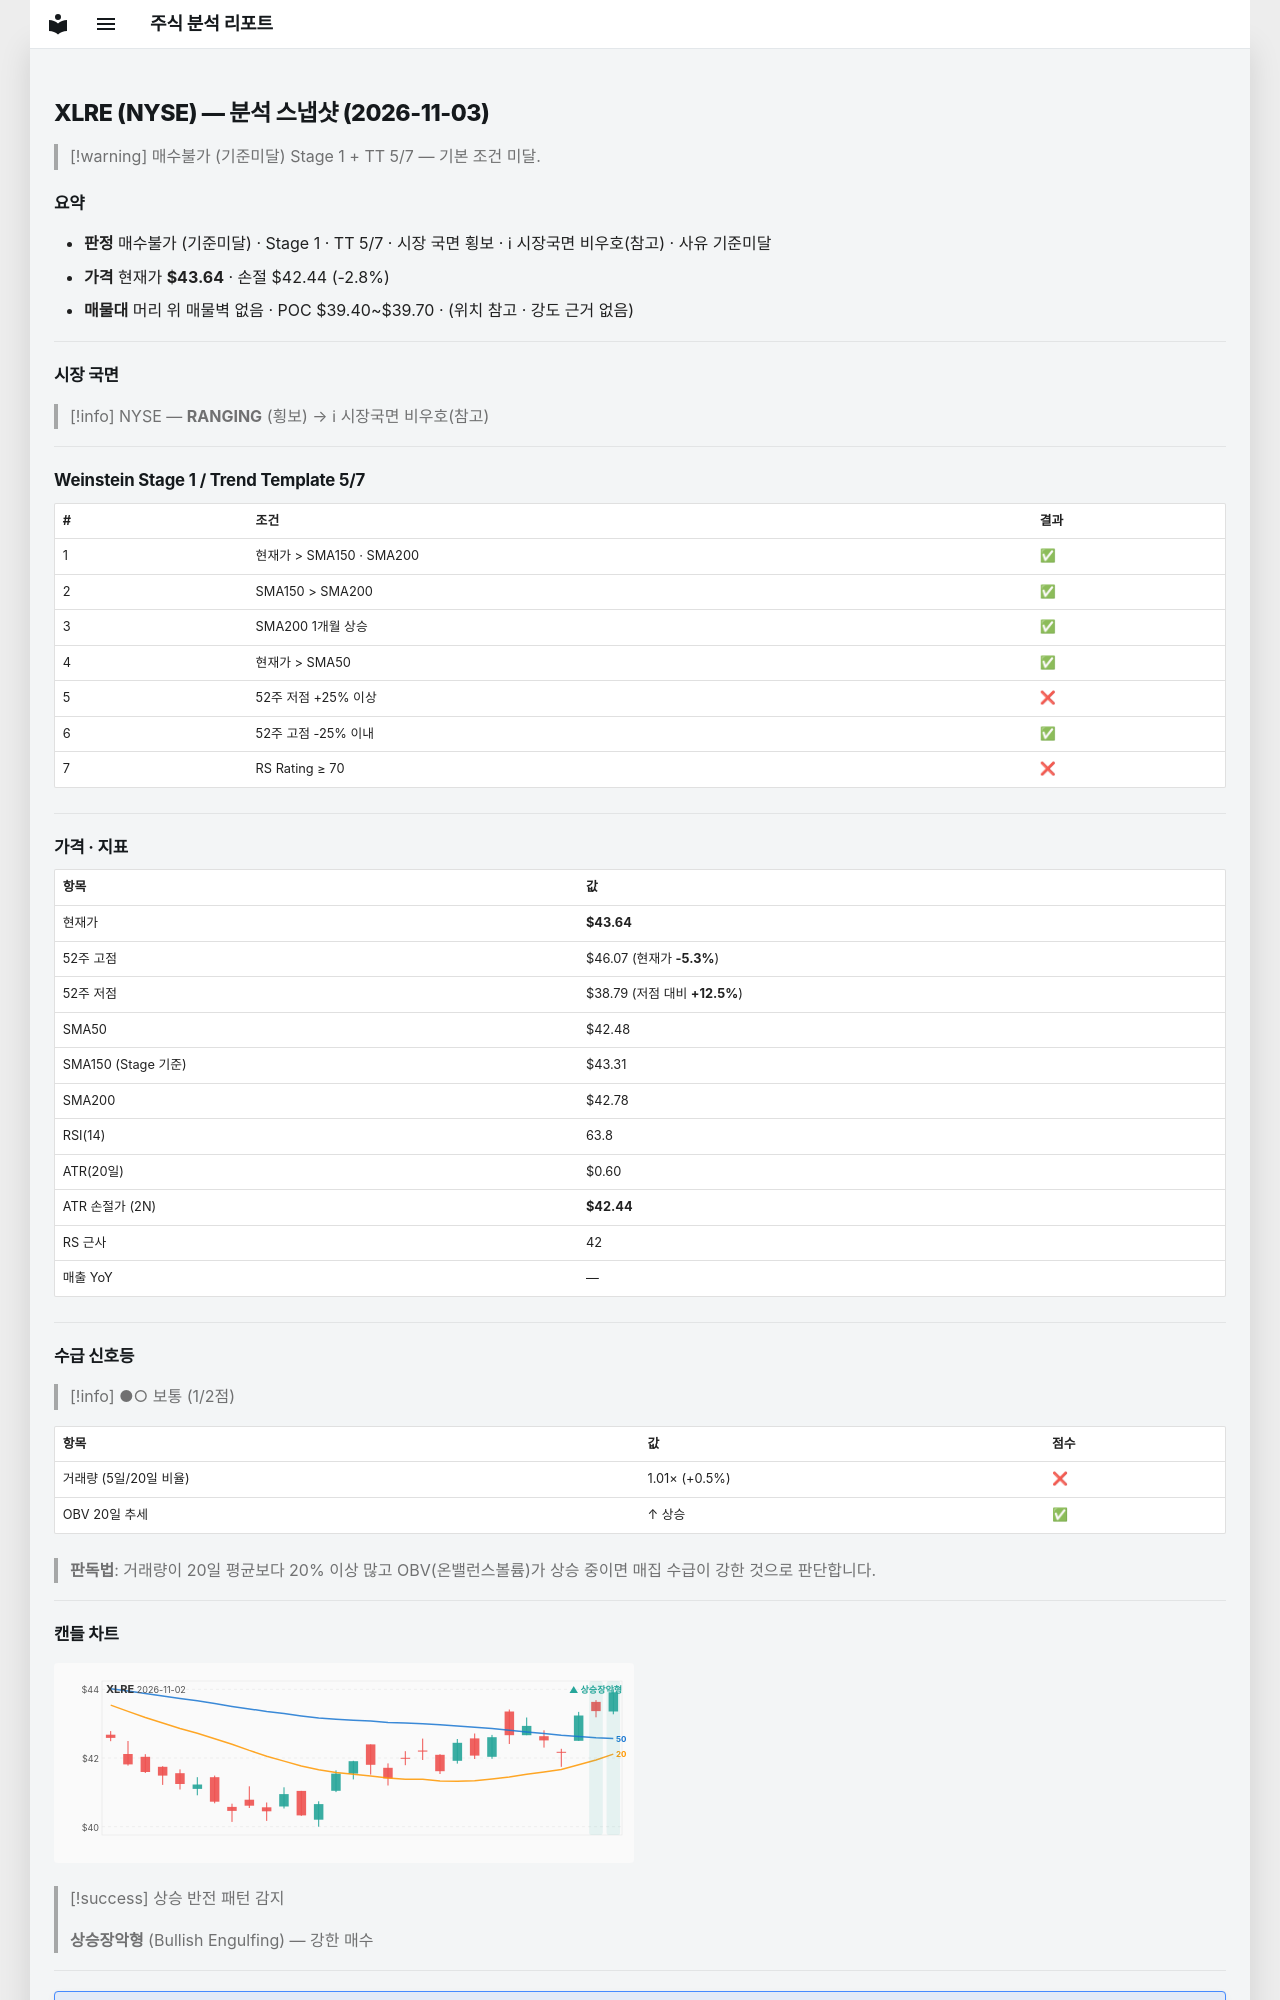

repository: soloandco/stock-reports · page: snapshots/XLRE-2026-11-03/index.html · generator: mkdocs

---
type: analysis-snapshot
title: XLRE 분석 스냅샷
ticker: XLRE
market: NYSE
created: 2026-11-03
updated: 2026-11-03
bar-date: 2026-11-02
verdict: 매수불가
verdict-reason: 기준미달
real-rr: 2.01
sma50-gap-pct: 2.7
weekly-position: 저항대아래
weekly-overhead-price: 46.07
weekly-overhead-pct: 5.6
stage: 1
trend-template-score: 5
tt-max: 7
ma-set: sma-50-150-200
price: 43.63999938964844
stop-price: 42.43532260011471
market-regime: RANGING
supply-demand-score: 1/2
supply-demand-label: 보통
status: tracking
tags:
  - stock-agent
  - watchlist
  - XLRE
  - analysis
related:
  - "[[analysis-template]]"
---

# XLRE (NYSE) — 분석 스냅샷 (2026-11-03)

> [!warning] 매수불가 (기준미달)
> Stage 1 + TT 5/7 — 기본 조건 미달.

## 요약

- **판정** 매수불가 (기준미달) · Stage 1 · TT 5/7 · 시장 국면 횡보 · ℹ 시장국면 비우호(참고) · 사유 기준미달
- **가격** 현재가 **$43.64** · 손절 $42.44 (-2.8%)
- **매물대** 머리 위 매물벽 없음 · POC $39.40~$39.70 · (위치 참고 · 강도 근거 없음)

---

## 시장 국면

> [!info] NYSE — **RANGING** (횡보) → ℹ 시장국면 비우호(참고)

---

## Weinstein Stage 1 / Trend Template 5/7

| # | 조건 | 결과 |
|---|------|------|
| 1 | 현재가 > SMA150 · SMA200 | ✅ |
| 2 | SMA150 > SMA200 | ✅ |
| 3 | SMA200 1개월 상승 | ✅ |
| 4 | 현재가 > SMA50 | ✅ |
| 5 | 52주 저점 +25% 이상 | ❌ |
| 6 | 52주 고점 -25% 이내 | ✅ |
| 7 | RS Rating ≥ 70 | ❌ |

---

## 가격 · 지표

| 항목 | 값 |
|------|---|
| 현재가 | **$43.64** |
| 52주 고점 | $46.07 (현재가 **-5.3%**) |
| 52주 저점 | $38.79 (저점 대비 **+12.5%**) |
| SMA50 | $42.48 |
| SMA150 (Stage 기준) | $43.31 |
| SMA200 | $42.78 |
| RSI(14) | 63.8 |
| ATR(20일) | $0.60 |
| ATR 손절가 (2N) | **$42.44** |
| RS 근사 | 42 |
| 매출 YoY | — |

---
## 수급 신호등

> [!info] ●○ 보통 (1/2점)

| 항목 | 값 | 점수 |
|------|------|------|
| 거래량 (5일/20일 비율) | 1.01× (+0.5%) | ❌ |
| OBV 20일 추세 | ↑ 상승 | ✅ |

> **판독법**: 거래량이 20일 평균보다 20% 이상 많고 OBV(온밸런스볼륨)가 상승 중이면 매집 수급이 강한 것으로 판단합니다.

---
